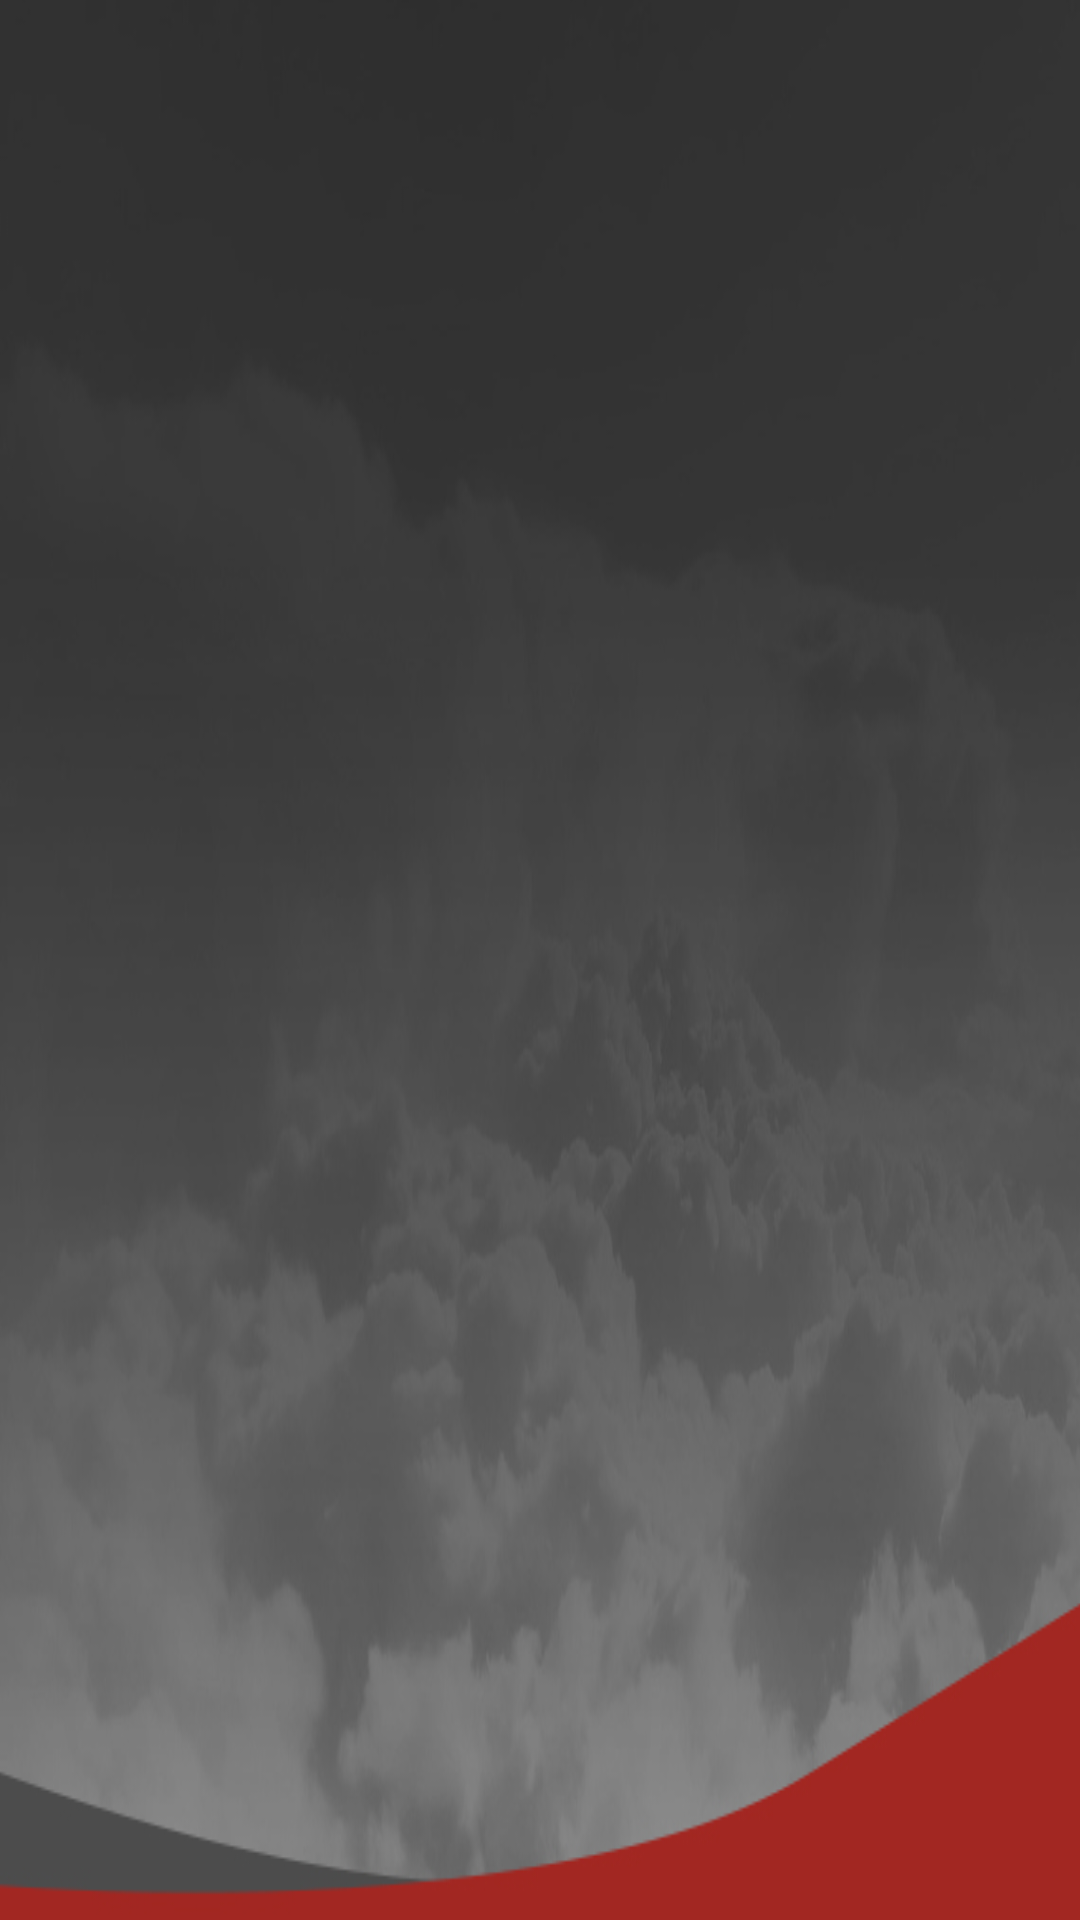

The Android layout XML behind this screen, and the referenced resources:
<!-- AndroidManifest.xml: application theme RedTheme_NoActionBar -->
<!-- res/layout/navbar_header.xml -->
<?xml version="1.0" encoding="utf-8"?>
<LinearLayout xmlns:android="http://schemas.android.com/apk/res/android"
              android:layout_width="match_parent"
              android:layout_height="192dp"
              android:background="@drawable/navheader"
              android:padding="16dp"
              android:theme="@style/ThemeOverlay.AppCompat.Dark"
              android:orientation="vertical"
              android:gravity="bottom">

    <TextView
            android:layout_width="match_parent"
            android:layout_height="wrap_content"
            android:id="@+id/nav_header_name"
            android:textAppearance="@style/TextAppearance.AppCompat.Body1"/>

</LinearLayout>
<!-- resources referenced by this layout -->
<resources>
  <!-- drawable navheader: jpg bitmap (drawable, 77967 bytes) -->
  <style name="RedTheme_NoActionBar" parent="Theme.AppCompat.DayNight.NoActionBar">
          <item name="colorPrimary">@color/colorPrimary</item>
          <item name="colorPrimaryDark">@color/colorPrimaryDark</item>
          <item name="colorAccent">@color/colorAccent</item>
          <item name="iconTint">@color/control_background</item>
      </style>
  <color name="colorPrimary">#323232</color>
  <color name="colorPrimaryDark">#222222</color>
  <color name="colorAccent">#c9312b</color>
  <color name="control_background">#ffffff</color>
</resources>
